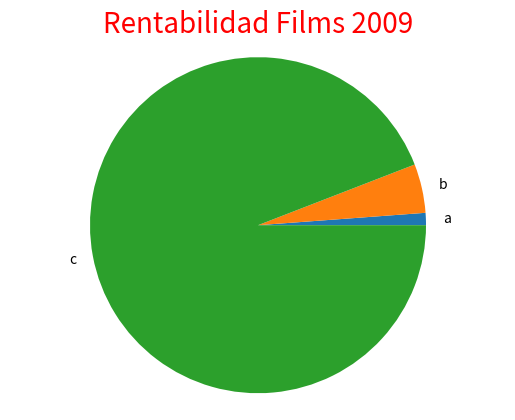

This chart was generated by the following Python code:
import matplotlib.pyplot as plt

def generate_bar_chart(labels, values):
  fig, ax = plt.subplots()
  ax.bar(labels, values)
  plt.show()

def generate_pie_chart(labels, values):
  fig, ax = plt.subplots()
  ax.pie(values, labels=labels)
  ax.axis('equal')
  plt.title('Rentabilidad Films 2009', fontsize  =  20 , color = "red") 
  plt.show()

if __name__ == '__main__':
  labels = ['a', 'b', 'c']
  values = [10, 40, 800]
  # generate_bar_chart(labels, values)
  generate_pie_chart(labels, values)